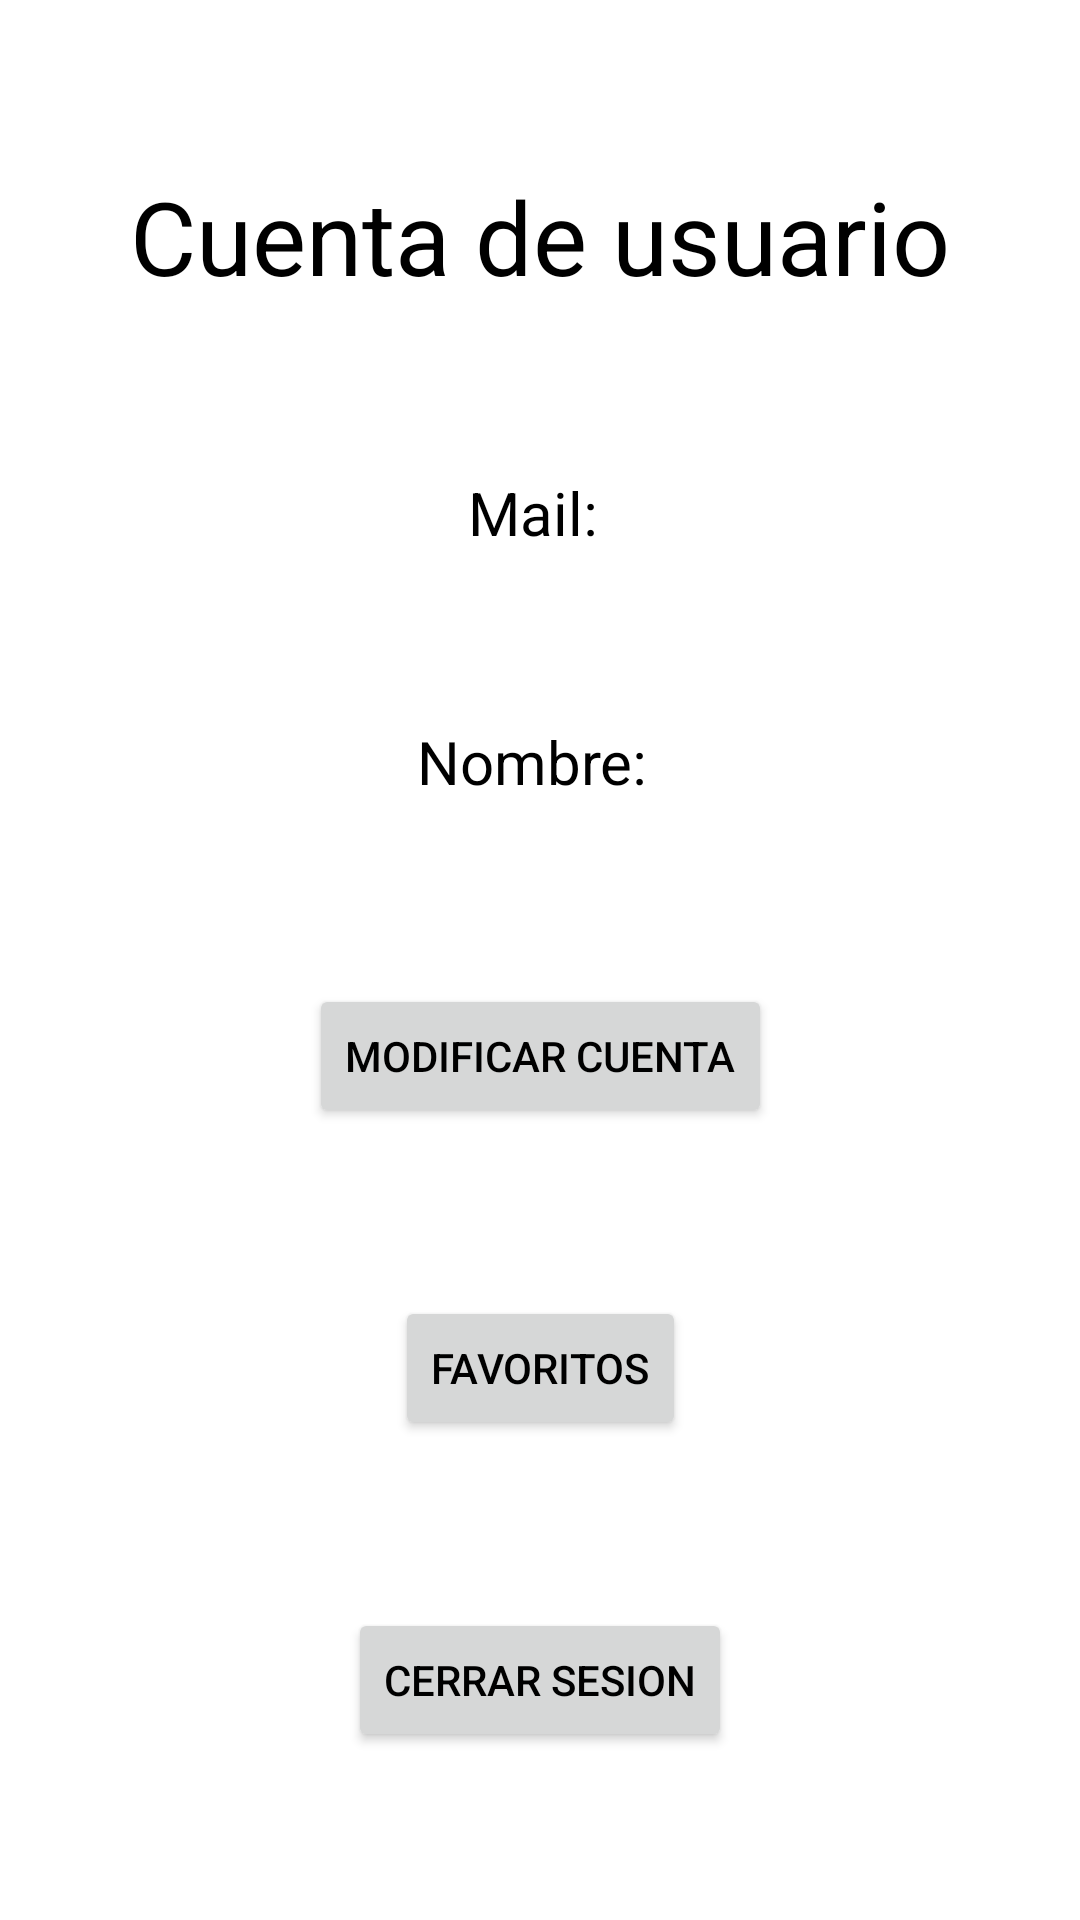

Produce the Android XML layout that renders to this screen, including the resource entries it uses.
<!-- AndroidManifest.xml: application theme Theme.VinosApp -->
<!-- res/layout/fragment_options_user.xml -->
<?xml version="1.0" encoding="utf-8"?>
<androidx.constraintlayout.widget.ConstraintLayout xmlns:android="http://schemas.android.com/apk/res/android"
    xmlns:app="http://schemas.android.com/apk/res-auto"
    xmlns:tools="http://schemas.android.com/tools"
    android:layout_width="match_parent"
    android:layout_height="match_parent"
    tools:context=".OptionsUserFragment">

    

    <TextView
        android:id="@+id/nameUserOptions"
        android:layout_width="wrap_content"
        android:layout_height="wrap_content"
        android:layout_marginBottom="5dp"
        android:text="Nombre: "
        android:textColor="@color/black"
        android:textSize="20sp"
        app:layout_constraintBottom_toTopOf="@+id/buttonChangePassword"
        app:layout_constraintEnd_toEndOf="parent"
        app:layout_constraintStart_toStartOf="parent"
        app:layout_constraintTop_toBottomOf="@+id/emailUserOptions" />

    <TextView
        android:id="@+id/emailUserOptions"
        android:layout_width="wrap_content"
        android:layout_height="wrap_content"
        android:text="Mail: "
        android:textColor="@color/black"
        android:textSize="20sp"
        app:layout_constraintBottom_toTopOf="@+id/nameUserOptions"
        app:layout_constraintEnd_toEndOf="parent"
        app:layout_constraintStart_toStartOf="parent"
        app:layout_constraintTop_toBottomOf="@+id/titleOptions" />

    <TextView
        android:id="@+id/titleOptions"
        android:layout_width="wrap_content"
        android:layout_height="wrap_content"
        android:text="Cuenta de usuario"
        android:textColor="@color/black"
        android:textSize="34sp"
        app:layout_constraintBottom_toTopOf="@+id/emailUserOptions"
        app:layout_constraintEnd_toEndOf="parent"
        app:layout_constraintStart_toStartOf="parent"
        app:layout_constraintTop_toTopOf="parent" />

    <Button
        android:id="@+id/buttonLogout"
        android:layout_width="wrap_content"
        android:layout_height="wrap_content"
        android:text="Cerrar Sesion"
        android:textColor="@color/black"
        app:layout_constraintBottom_toBottomOf="parent"
        app:layout_constraintEnd_toEndOf="parent"
        app:layout_constraintStart_toStartOf="parent"
        app:layout_constraintTop_toBottomOf="@+id/buttonFavourites" />

    <Button
        android:id="@+id/buttonFavourites"
        android:layout_width="wrap_content"
        android:layout_height="wrap_content"
        android:text="Favoritos"
        android:textColor="@color/black"
        app:layout_constraintBottom_toTopOf="@+id/buttonLogout"
        app:layout_constraintEnd_toEndOf="parent"
        app:layout_constraintStart_toStartOf="parent"
        app:layout_constraintTop_toBottomOf="@+id/buttonChangePassword" />

    <Button
        android:id="@+id/buttonChangePassword"
        android:layout_width="wrap_content"
        android:layout_height="wrap_content"
        android:text="Modificar cuenta"
        android:textColor="@color/black"
        app:layout_constraintBottom_toTopOf="@+id/buttonFavourites"
        app:layout_constraintEnd_toEndOf="parent"
        app:layout_constraintStart_toStartOf="parent"
        app:layout_constraintTop_toBottomOf="@+id/nameUserOptions" />

</androidx.constraintlayout.widget.ConstraintLayout>
<!-- resources referenced by this layout -->
<resources>
  <color name="black">#FF000000</color>
  <style name="Theme.VinosApp" parent="Theme.MaterialComponents.DayNight.DarkActionBar">
          
          <item name="colorPrimary">@color/purple_500</item>
          <item name="colorPrimaryVariant">@color/purple_700</item>
          <item name="colorOnPrimary">@color/white</item>
          
          <item name="colorSecondary">@color/teal_200</item>
          <item name="colorSecondaryVariant">@color/teal_700</item>
          <item name="colorOnSecondary">@color/black</item>
          
          <item name="android:statusBarColor" tools:targetApi="l">?attr/colorPrimaryVariant</item>
          
      </style>
  <color name="purple_500">#FF6200EE</color>
  <color name="purple_700">#FF3700B3</color>
  <color name="white">#FFFFFFFF</color>
  <color name="teal_200">#FF03DAC5</color>
  <color name="teal_700">#FF018786</color>
</resources>
